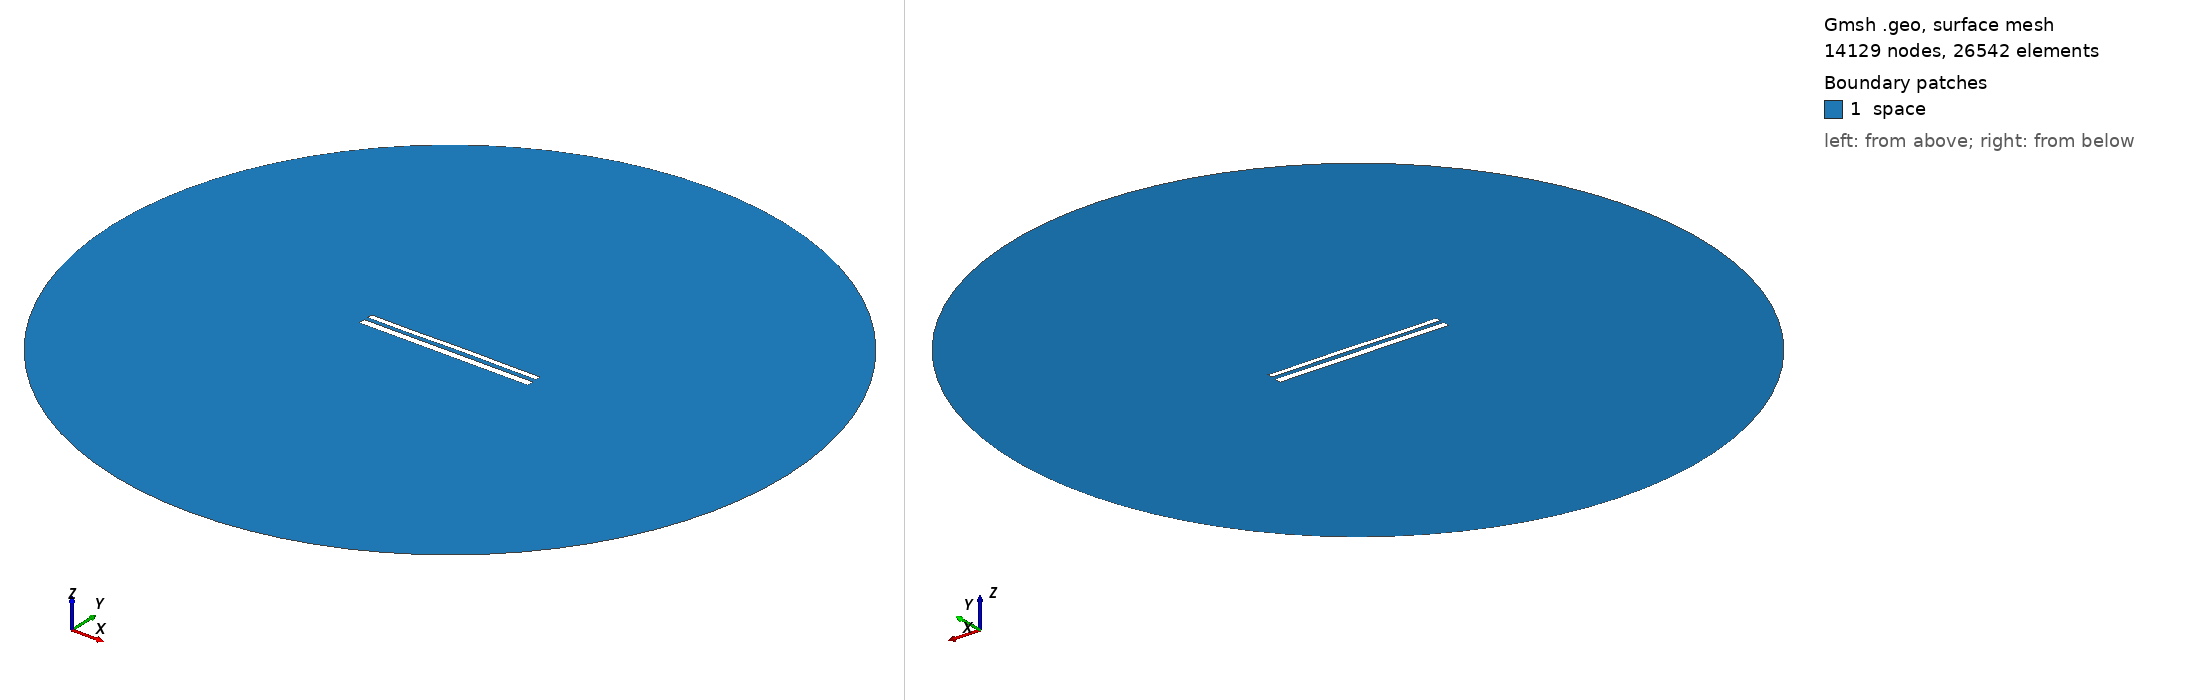

Gmsh geometry script, surface-meshed: 14129 nodes, 26542 surface elements. Boundary patches (legend numbers): 1 space. Left view from above one corner, right view from below the opposite corner. Legend entries are the model's physical surfaces. The drawing asked Gmsh for element sizes between 1% and 20% of the model's largest extent; the script's own settings can give other sizes.

=== 11832.geo (drawn) ===
//---------------------------------------
// Geometry kernel
//---------------------------------------

SetFactory("OpenCASCADE");



//---------------------------------------
// Parameters of the geometry
//---------------------------------------

// Overetch of the upper plate
overetch = 0.375;

// Distance between the plates
distance = 2.25;

// Discretization over the x axis (for the deformation)
nx = 50; 

// Length of the plate
L = 100 - overetch; 

// Number of modes
n = 4; 

// 1st mode coefficient
coeff(1) = 0.15;
beta(1) = 0.596864 * 3.1415926535 / L;

// 2nd mode coefficient
coeff(2) = 0.07499999999999998;
beta(2) = 1.49418 * 3.1415926535 / L;

// 3rd mode coefficient
coeff(3) = -0.075;
beta(3) = 2.50025 * 3.1415926535 / L;

// 4th mode coefficient
coeff(4) = -0.075;
beta(4) = 3.49999 * 3.1415926535 / L;



//---------------------------------------
// Upper plate (deformed rectangle)
//---------------------------------------

// Coordiantes of the upper plate
xmin = -50;
xmax = 50 - overetch;

// Height of the upper plate
yheight = 4 - 2 * overetch;

// Indexes of the points
UpperID[] = {};
LowerID[] = {};
LeftID[] = {};
RightID[] = {};

// Point index
p = 1;

// Horizontal edges
For i In {1:nx}
    x = xmin + (i-1)*(xmax - xmin)/(nx-1);

    y_bottom = distance / 2 + overetch;
    For j In {1:n}
        C = (Cosh(beta(j)*L) + Cos(beta(j)*L)) / (Sinh(beta(j)*L) + Sin(beta(j)*L));
        y_bottom  = y_bottom + coeff(j) * (Cosh(beta(j)*(x+50)) - Cos(beta(j)*(x+50)) - C * (Sinh(beta(j)*(x+50)) - Sin(beta(j)*(x+50))));
    EndFor

    y_top = y_bottom + yheight;

    Point(p) = {x, y_top, 0, 1.0};
    UpperID[i] = p;
    p = p + 1;

    Point(p) = {x, y_bottom, 0, 1.0};
    LowerID[i] = p;
    p = p + 1;
EndFor

// Create point lists
UpperPts[] = {}; LowerPts[] = {};
For i In {1:nx}
  UpperPts[] += {UpperID[i]};
  LowerPts[] += {LowerID[i]};
EndFor

// Build splines
Spline(1) = {UpperPts[]};
Spline(2) = {LowerPts[]};
Line(3) = {LowerPts[nx-1], UpperPts[nx-1]};
Line(4) = {LowerPts[0], UpperPts[0]};

// Build the plane surface
Curve Loop(1) = {2, 3, -1, -4};
Plane Surface(1) = {1};



//---------------------------------------
// Lower plate (rectangle)
//---------------------------------------

// Vertices
Point(1001) = {-50, -1, 0, 1.0};
Point(1002) = { 50, -1, 0, 1.0};
Point(1003) = { 50,  -5, 0, 1.0};
Point(1004) = {-50,  -5, 0, 1.0};

// Edges
Line(5) = {1001, 1002};
Line(6) = {1002, 1003};
Line(7) = {1003, 1004};
Line(8) = {1004, 1001};

// Plane surface
Line Loop(2) = {5, 6, 7, 8};
Plane Surface(2) = {2}; 



//---------------------------------------
// Outer (fictious) boundary
//---------------------------------------

// Points
Point(1005) = {0, 0, 0};       // Center
Point(1006) = {200, 0, 0};     // Start point
Point(1007) = {0, 200, 0};     // 90 degrees
Point(1008) = {-200, 0, 0};    // 180 degrees
Point(1009) = {0, -200, 0};    // 270 degrees

// Circle arcs (each needs start, center, end)
Circle(9) = {1006, 1005, 1007};
Circle(10) = {1007, 1005, 1008};
Circle(11) = {1008, 1005, 1009};
Circle(12) = {1009, 1005, 1006};

// Plane surface for the entire domain
Curve Loop(3) = {9, 10, 11, 12};
Surface(3) = {3};

// Subtract the plates from the whole domain to obtain the actual domain where we want to solve the equations
BooleanDifference{ Surface{3}; Delete; }{ Surface{1}; Surface{2}; Delete; }




//---------------------------------------
// Transfinite Lines/Curves
//---------------------------------------

// Set the number of points on the boundaries
r = 7;

// Plates
Transfinite Curve {1, 2} = 50*r Using Progression 1;
Transfinite Curve {3, 4} = 2*r Using Progression 1;
Transfinite Line {5, 7} = 50*r Using Progression 1;
Transfinite Line {6, 8} = 2*r Using Progression 1;

// Outer boundary
Transfinite Line {9, 10, 11, 12} = 20 Using Progression 1;



//---------------------------------------
// Physical groups
//---------------------------------------                

// Physical curves (boundaries)
Physical Line("force_segment", 10) = {2};
Physical Line("upper_plate", 11) = {1, 3, 4};
Physical Line("lower_plate", 12) = {5, 6, 7, 8};
Physical Line("boundary", 20) = {9, 10, 11, 12};

// Physical Surfaces
Physical Surface("space", 30) = {3};



//---------------------------------------
// 6. Generate the Mesh
//---------------------------------------

// 2D mesh generation
Mesh 2;
